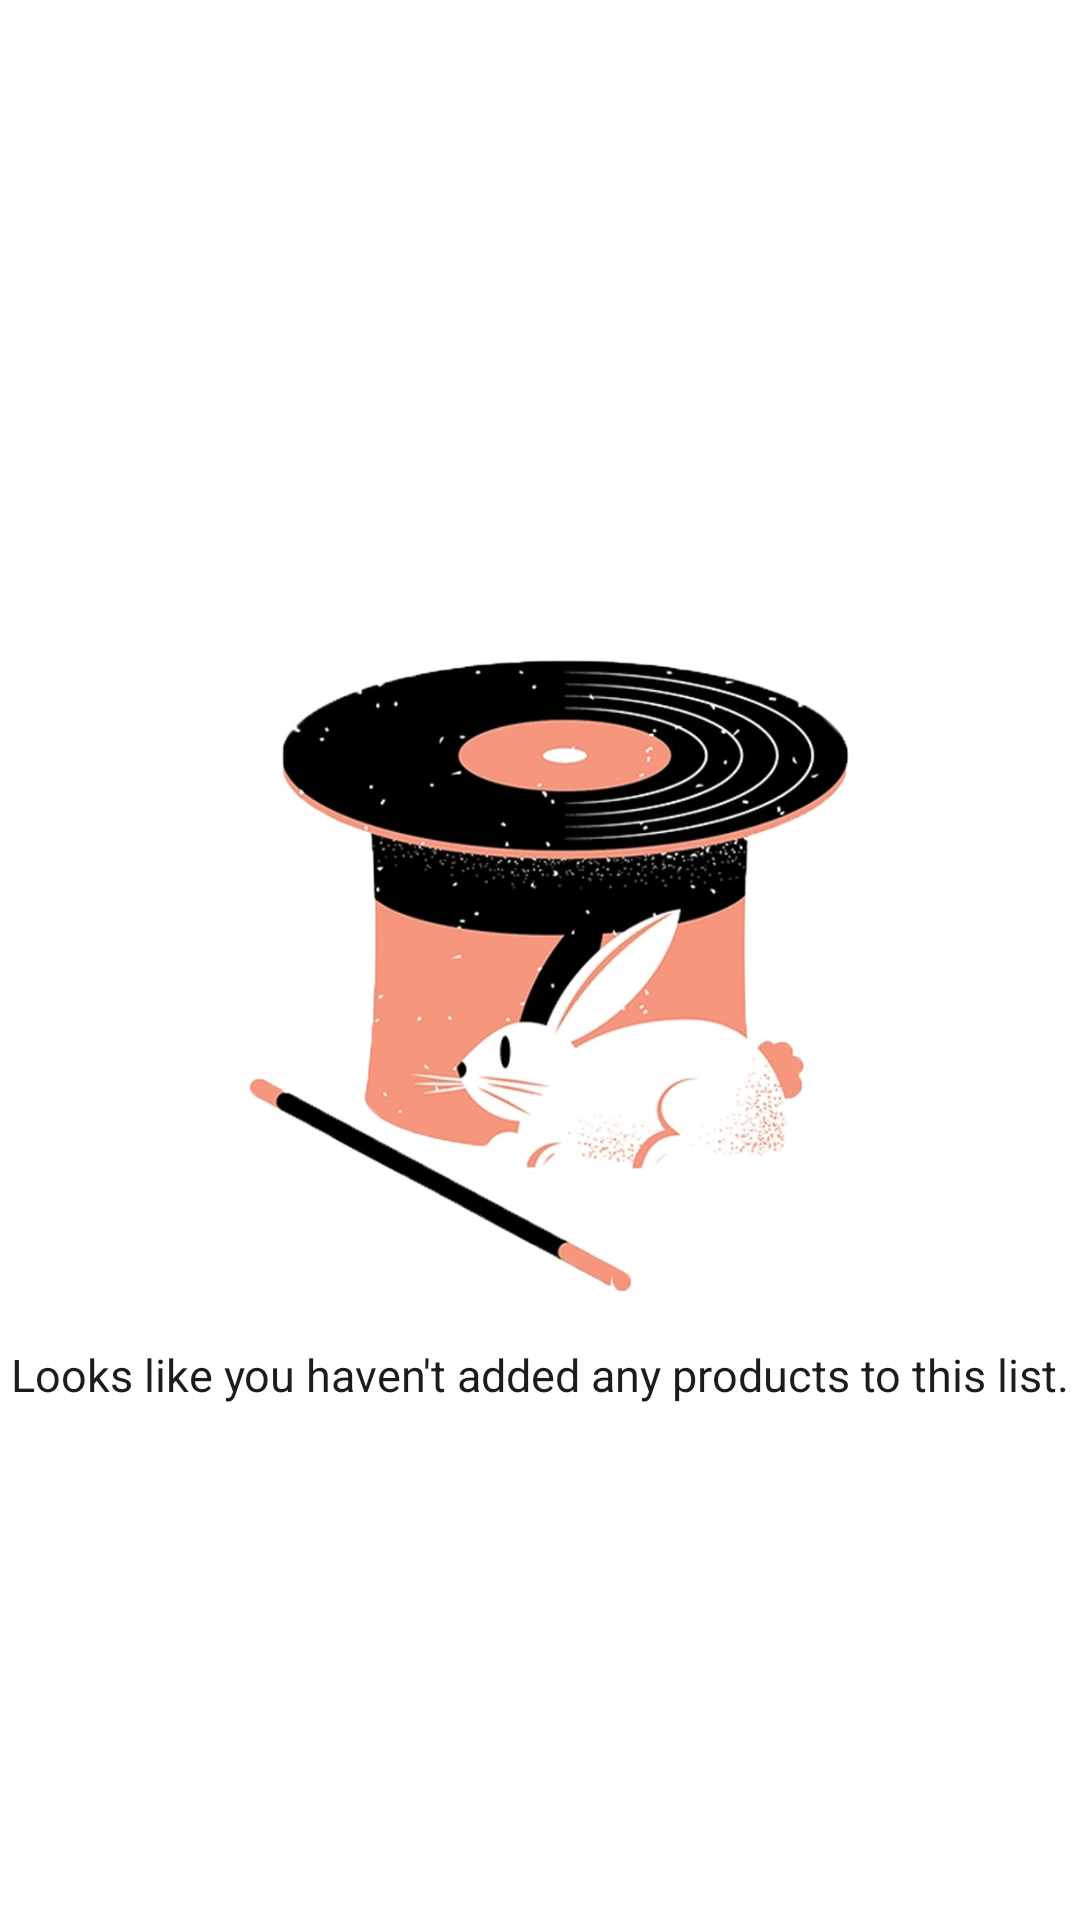

Android layout source for this screen:
<!-- AndroidManifest.xml: application theme Theme.CapstoneProject -->
<!-- res/layout/fragment_my_favorites.xml -->
<?xml version="1.0" encoding="utf-8"?>
<androidx.constraintlayout.widget.ConstraintLayout xmlns:android="http://schemas.android.com/apk/res/android"
    xmlns:app="http://schemas.android.com/apk/res-auto"
    xmlns:tools="http://schemas.android.com/tools"
    android:layout_width="match_parent"
    android:layout_height="match_parent"
    tools:context=".presentation.favorites.myfavorites.MyFavoritesFragment">


    <ImageView
        android:id="@+id/ivEmptyImage"
        android:layout_width="@dimen/empty_image_width"
        android:layout_height="@dimen/empty_image_height"
        android:src="@drawable/rabbit"
        app:layout_constraintBottom_toBottomOf="@id/rvMyFavorites"
        app:layout_constraintEnd_toEndOf="parent"
        app:layout_constraintStart_toStartOf="parent"
        app:layout_constraintTop_toTopOf="parent" />

    <TextView
        android:id="@+id/tvEmpty"
        style="@style/empty_list_text"
        android:layout_width="match_parent"
        android:layout_height="wrap_content"
        android:gravity="center"
        android:text="@string/empty_list"
        app:layout_constraintEnd_toEndOf="@id/ivEmptyImage"
        app:layout_constraintStart_toStartOf="@id/ivEmptyImage"
        app:layout_constraintTop_toBottomOf="@id/ivEmptyImage" />


    <androidx.recyclerview.widget.RecyclerView
        android:id="@+id/rvMyFavorites"
        android:layout_width="match_parent"
        android:layout_height="match_parent"
        android:visibility="gone"
        app:layoutManager="androidx.recyclerview.widget.LinearLayoutManager" />
</androidx.constraintlayout.widget.ConstraintLayout>
<!-- resources referenced by this layout -->
<resources>
  <dimen name="empty_image_height">250dp</dimen>
  <dimen name="empty_image_width">350dp</dimen>
  <!-- drawable rabbit: png bitmap (drawable, 243315 bytes) -->
  <string name="empty_list">Looks like you haven\'t added any products to this list.</string>
  <style name="empty_list_text">
          <item name="android:layout_width">wrap_content</item>
          <item name="android:layout_height">wrap_content</item>
          <item name="android:textColor">@color/button_text</item>
          <item name="android:padding">@dimen/user_image_stroke</item>
          <item name="android:textSize">@dimen/subtitle</item>
      </style>
  <style name="Theme.CapstoneProject" parent="Theme.MaterialComponents.DayNight.DarkActionBar">
          
          <item name="colorPrimary">#1C1C1C</item>
          <item name="colorPrimaryVariant">@color/button_text</item>
          <item name="colorOnPrimary">#F4F4F4</item>
          
          <item name="colorSecondary">@color/teal_200</item>
          <item name="colorSecondaryVariant">@color/teal_700</item>
          <item name="colorOnSecondary">@color/black</item>
          <item name="windowActionBar">false</item>
          <item name="windowNoTitle">true</item>
          
          <item name="android:statusBarColor" tools:targetApi="l">?attr/colorPrimaryVariant</item>
          
      </style>
  <color name="button_text">#1c1c1c</color>
  <dimen name="user_image_stroke">3dp</dimen>
  <dimen name="subtitle">15sp</dimen>
  <color name="teal_200">#FF03DAC5</color>
  <color name="teal_700">#FF018786</color>
  <color name="black">#FF000000</color>
</resources>
